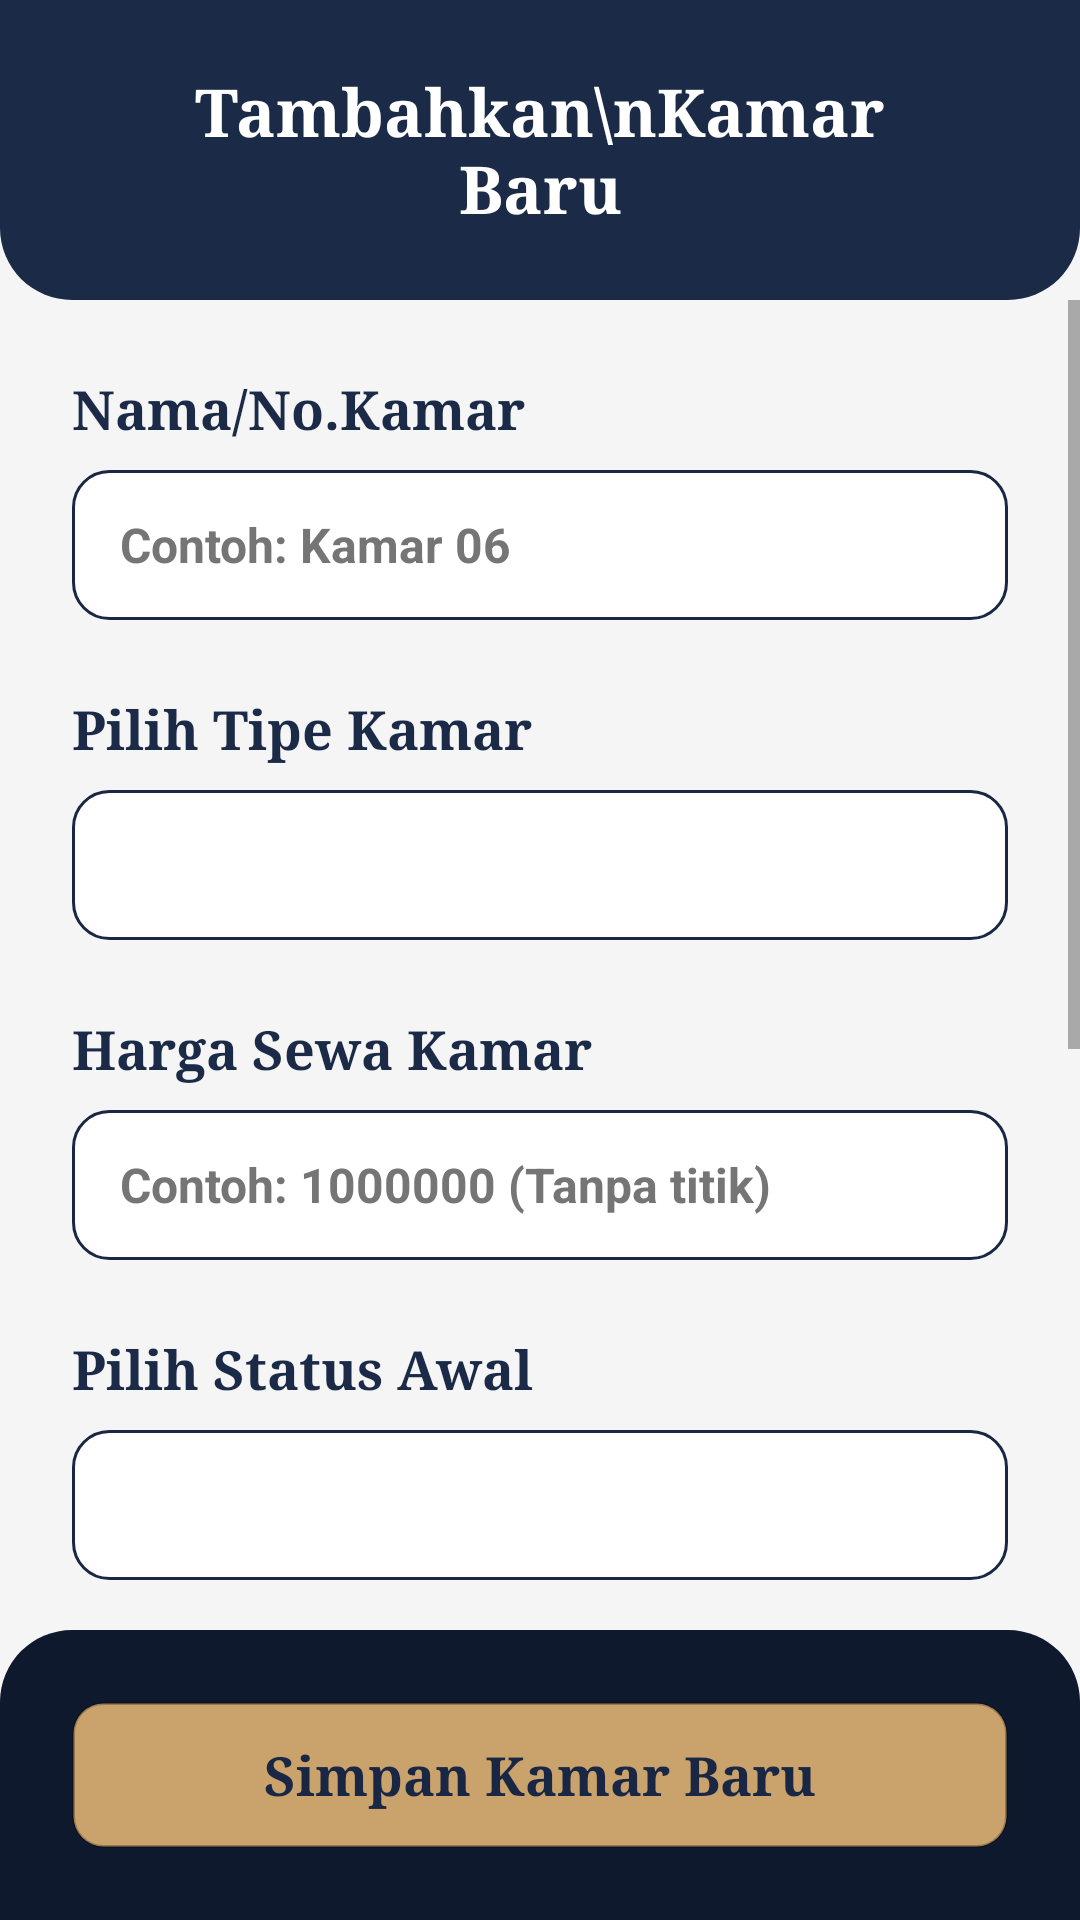

This screen was rendered from an Android layout file. Write that file and the resources it references.
<!-- AndroidManifest.xml: application theme Theme.DelfyKost -->
<!-- res/layout/activity_tambah_kamar.xml -->
<?xml version="1.0" encoding="utf-8"?>
<RelativeLayout xmlns:android="http://schemas.android.com/apk/res/android"
    android:layout_width="match_parent"
    android:layout_height="match_parent"
    android:background="@color/bg_screen">

    <LinearLayout
        android:id="@+id/header"
        android:layout_width="match_parent"
        android:layout_height="100dp"
        android:background="@drawable/bg_header_bottom_rounded"
        android:gravity="center_vertical"
        android:orientation="horizontal"
        android:paddingStart="24dp"
        android:paddingEnd="24dp"
        android:layout_alignParentTop="true">

        <ImageView
            android:id="@+id/btn_back"
            android:layout_width="32dp"
            android:layout_height="32dp"
            android:src="@drawable/ic_arrow_back"
            android:clickable="true"
            android:focusable="true"/>

        <TextView
            android:layout_width="0dp"
            android:layout_height="wrap_content"
            android:layout_weight="1"
            android:fontFamily="serif"
            android:text="Tambahkan\nKamar Baru"
            android:textAlignment="center"
            android:textColor="@color/text_white"
            android:textSize="22sp"
            android:textStyle="bold"
            android:layout_marginEnd="32dp"/>
    </LinearLayout>

    <LinearLayout
        android:id="@+id/bottom_bar"
        android:layout_width="match_parent"
        android:layout_height="wrap_content"
        android:layout_alignParentBottom="true"
        android:background="@drawable/bg_bottom_bar_dark"
        android:orientation="horizontal"
        android:padding="24dp"
        android:gravity="center">

        <LinearLayout
            android:id="@+id/btn_simpan_kamar"
            android:layout_width="match_parent"
            android:layout_height="wrap_content"
            android:background="@drawable/bg_btn_pemilik"
            android:gravity="center"
            android:paddingTop="12dp"
            android:paddingBottom="12dp"
            android:clickable="true"
            android:focusable="true">
            <TextView
                android:layout_width="wrap_content"
                android:layout_height="wrap_content"
                android:text="Simpan Kamar Baru"
                android:textColor="@color/text_dark"
                android:textStyle="bold"
                android:fontFamily="serif"
                android:textSize="18sp"/>
        </LinearLayout>
    </LinearLayout>

    <ScrollView
        android:layout_width="match_parent"
        android:layout_height="match_parent"
        android:layout_below="@id/header"
        android:layout_above="@id/bottom_bar">

        <LinearLayout
            android:layout_width="match_parent"
            android:layout_height="wrap_content"
            android:orientation="vertical"
            android:padding="24dp">

            <TextView
                android:layout_width="wrap_content"
                android:layout_height="wrap_content"
                android:text="Nama/No.Kamar"
                android:textColor="@color/colorPrimary"
                android:fontFamily="serif"
                android:textStyle="bold"
                android:textSize="18sp"
                android:layout_marginBottom="8dp"/>

            <EditText
                android:id="@+id/et_nama_kamar"
                android:layout_width="match_parent"
                android:layout_height="50dp"
                android:background="@drawable/bg_card_outline_black"
                android:hint="Contoh: Kamar 06"
                android:paddingStart="16dp"
                android:paddingEnd="16dp"
                android:textColor="@color/text_dark"
                android:textColorHint="#757575"
                android:textStyle="bold"
                android:textSize="16sp"
                android:layout_marginBottom="24dp"/>

            
            <TextView
                android:layout_width="wrap_content"
                android:layout_height="wrap_content"
                android:text="Pilih Tipe Kamar"
                android:textColor="@color/colorPrimary"
                android:fontFamily="serif"
                android:textStyle="bold"
                android:textSize="18sp"
                android:layout_marginBottom="8dp"/>

            <Spinner
                android:id="@+id/spinner_tipe_kamar"
                android:layout_width="match_parent"
                android:layout_height="50dp"
                android:background="@drawable/bg_card_outline_black"
                android:paddingStart="8dp"
                android:paddingEnd="8dp"
                android:layout_marginBottom="24dp"/>
            

            <TextView
                android:layout_width="wrap_content"
                android:layout_height="wrap_content"
                android:text="Harga Sewa Kamar"
                android:textColor="@color/colorPrimary"
                android:fontFamily="serif"
                android:textStyle="bold"
                android:textSize="18sp"
                android:layout_marginBottom="8dp"/>

            <EditText
                android:id="@+id/et_harga_kamar"
                android:layout_width="match_parent"
                android:layout_height="50dp"
                android:background="@drawable/bg_card_outline_black"
                android:hint="Contoh: 1000000 (Tanpa titik)"
                android:inputType="number"
                android:paddingStart="16dp"
                android:paddingEnd="16dp"
                android:textColor="@color/text_dark"
                android:textColorHint="#757575"
                android:textStyle="bold"
                android:textSize="16sp"
                android:layout_marginBottom="24dp"/>

            <TextView
                android:layout_width="wrap_content"
                android:layout_height="wrap_content"
                android:text="Pilih Status Awal"
                android:textColor="@color/colorPrimary"
                android:fontFamily="serif"
                android:textStyle="bold"
                android:textSize="18sp"
                android:layout_marginBottom="8dp"/>

            <Spinner
                android:id="@+id/spinner_status_kamar"
                android:layout_width="match_parent"
                android:layout_height="50dp"
                android:background="@drawable/bg_card_outline_black"
                android:paddingStart="8dp"
                android:paddingEnd="8dp" />

            
            <TextView
                android:layout_width="wrap_content"
                android:layout_height="wrap_content"
                android:text="Foto Kamar"
                android:textColor="@color/colorPrimary"
                android:fontFamily="serif"
                android:textStyle="bold"
                android:textSize="18sp"
                android:layout_marginTop="24dp"
                android:layout_marginBottom="8dp"/>

            <ImageView
                android:id="@+id/iv_preview_kamar"
                android:layout_width="match_parent"
                android:layout_height="200dp"
                android:background="@drawable/bg_card_outline_black"
                android:scaleType="centerCrop"
                android:src="@drawable/ic_kamar"
                android:layout_marginBottom="8dp"/>

            <Button
                android:id="@+id/btn_pilih_foto"
                android:layout_width="match_parent"
                android:layout_height="wrap_content"
                android:text="Pilih Foto dari Galeri"
                android:backgroundTint="@color/text_dark"
                android:textColor="@color/text_white"
                android:layout_marginBottom="24dp"/>

        </LinearLayout>
    </ScrollView>
</RelativeLayout>
<!-- resources referenced by this layout -->
<resources>
  <color name="bg_screen">#F5F5F5</color>
  <color name="colorPrimary">#1A2A47</color>
  <color name="text_dark">#1A2744</color>
  <color name="text_white">#FFFFFF</color>
  <!-- drawable bg_bottom_bar_dark (drawable) -->
  <?xml version="1.0" encoding="utf-8"?>
  <shape xmlns:android="http://schemas.android.com/apk/res/android">
      <solid android:color="@color/colorPrimaryDark"/> <corners android:topLeftRadius="24dp" android:topRightRadius="24dp"/>
  </shape>
  <!-- drawable bg_btn_pemilik (drawable) -->
  <shape xmlns:android="http://schemas.android.com/apk/res/android">
      <solid android:color="@color/btn_gold"/>
      <corners android:radius="10dp"/>
      <stroke android:width="1dp" android:color="#40000000"/>
  </shape>
  <!-- drawable bg_card_outline_black (drawable) -->
  <?xml version="1.0" encoding="utf-8"?>
  <shape xmlns:android="http://schemas.android.com/apk/res/android">
      <solid android:color="@color/text_white"/>
      <corners android:radius="12dp"/>
      <stroke android:width="1dp" android:color="@color/text_dark"/>
  </shape>
  <!-- drawable bg_header_bottom_rounded (drawable) -->
  <shape xmlns:android="http://schemas.android.com/apk/res/android">
      <solid android:color="@color/colorPrimary"/>
      <corners
          android:bottomLeftRadius="24dp"
          android:bottomRightRadius="24dp"/>
  </shape>
  <!-- drawable ic_kamar: vector/xml drawable (drawable, 8069 chars, omitted) -->
  <style name="Theme.DelfyKost" parent="Theme.MaterialComponents.Light.NoActionBar">
          <item name="colorPrimary">@color/navy_dark</item>
          <item name="colorPrimaryVariant">@color/navy_medium</item>
          <item name="colorOnPrimary">@color/text_white</item>
          <item name="colorSecondary">@color/gold_primary</item>
          <item name="colorOnSecondary">@color/text_white</item>
          <item name="android:windowBackground">@color/bg_light</item>
          <item name="android:statusBarColor">@color/navy_dark</item>
      </style>
  <color name="colorPrimaryDark">#0F192E</color>
  <color name="btn_gold">#C9A36B</color>
  <color name="navy_dark">#1A2744</color>
  <color name="navy_medium">#1E3A5F</color>
  <color name="gold_primary">#C49A3C</color>
  <color name="bg_light">#F5F0E8</color>
</resources>
